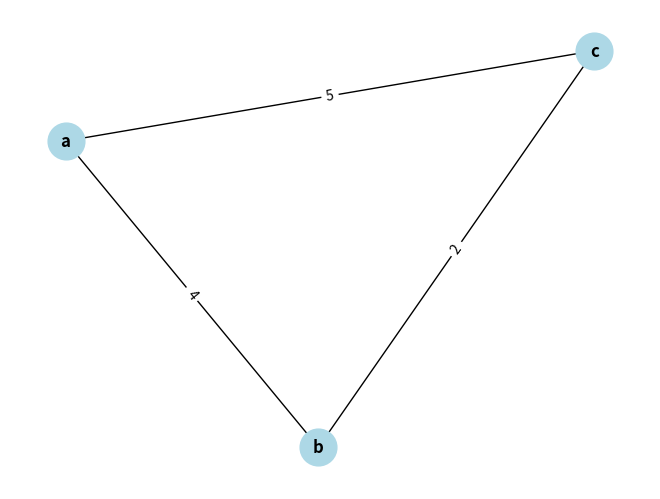

Here is the Python script that generated this plot:

import networkx as nx
import matplotlib.pyplot as plt
weighted_edges = [("a", "b", 4), ("b", "c", 2), ("a", "c", 5)]


G = nx.Graph()
G.add_weighted_edges_from(weighted_edges)
pos = nx.spring_layout(G)
nx.draw(G, pos, with_labels=True, node_color='lightblue', node_size=700, font_size=12, font_weight='bold')
labels = nx.get_edge_attributes(G, 'weight')
nx.draw_networkx_edge_labels(G, pos, edge_labels=labels)
plt.show()
